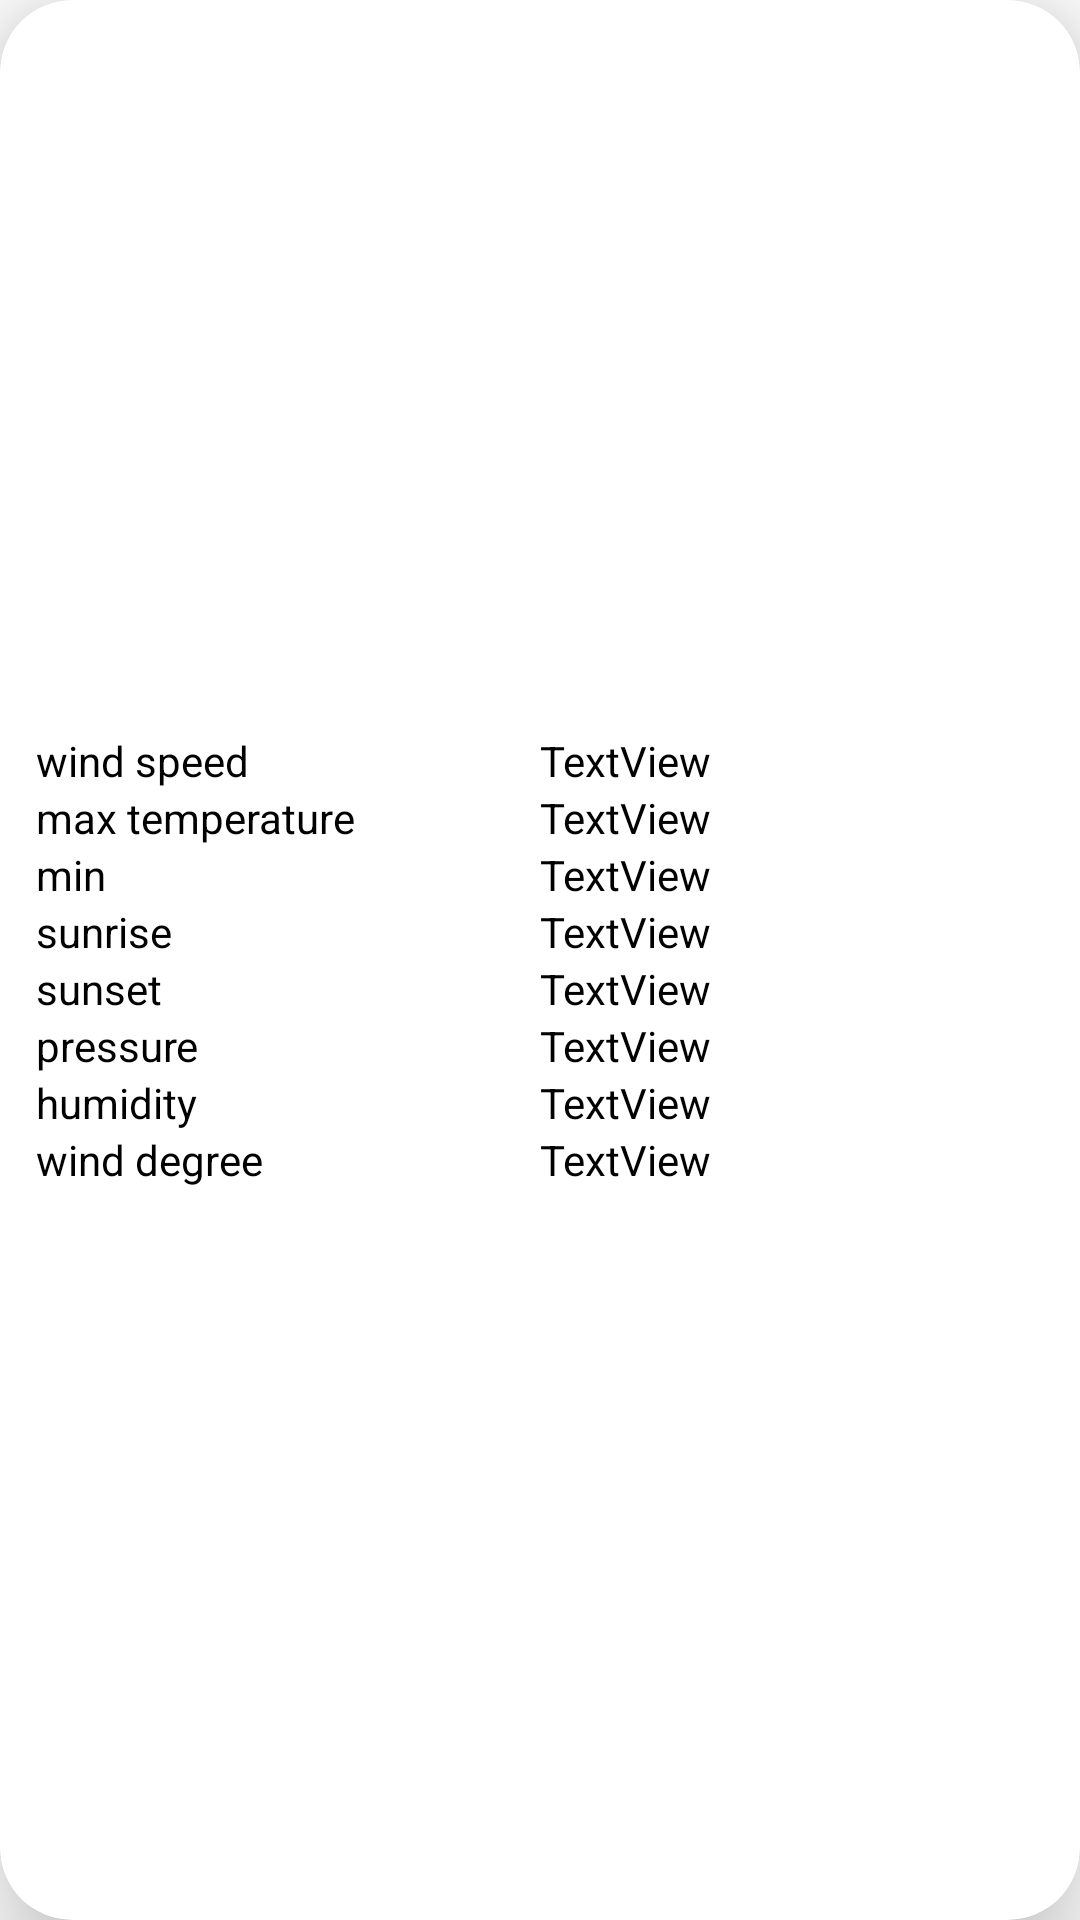

Reconstruct the res/layout file that produces this screen, plus the resources it refers to.
<!-- AndroidManifest.xml: application theme Theme.WeatherPrediction -->
<!-- res/layout/fragment_details.xml -->
<?xml version="1.0" encoding="utf-8"?>
<com.google.android.material.card.MaterialCardView xmlns:android="http://schemas.android.com/apk/res/android"
    xmlns:app="http://schemas.android.com/apk/res-auto"
    xmlns:tools="http://schemas.android.com/tools"
    android:layout_width="match_parent"
    android:layout_height="wrap_content"
    android:layout_marginHorizontal="10dp"
    android:layout_marginVertical="10dp"
    android:foreground="?attr/selectableItemBackground"
    android:orientation="vertical"
    app:cardCornerRadius="24dp"
    app:cardElevation="20dp"
    app:contentPadding="12dp"
    tools:context=".ui.DetailsFragment">


    <androidx.appcompat.widget.LinearLayoutCompat
        android:layout_width="match_parent"
        android:layout_height="match_parent"
        android:weightSum="40"
        app:layout_constraintBottom_toBottomOf="parent"
        app:layout_constraintEnd_toEndOf="parent"
        app:layout_constraintStart_toStartOf="parent"
        app:layout_constraintTop_toTopOf="parent">


        <LinearLayout
            android:layout_width="match_parent"
            android:layout_height="wrap_content"
            android:layout_gravity="center_vertical"
            android:layout_weight="20"
            android:orientation="vertical">


            <TextView
                android:id="@+id/detail_wind_speed_label"
                android:layout_width="wrap_content"
                android:layout_height="wrap_content"
                android:text="wind speed"
                android:textColor="?attr/text_color"
                app:layout_constraintStart_toStartOf="parent"
                app:layout_constraintTop_toBottomOf="@+id/detail_cloud_label" />

            <TextView
                android:id="@+id/detail_max_label"
                android:layout_width="wrap_content"
                android:layout_height="wrap_content"
                android:text="max temperature"
                android:textColor="?attr/text_color"
                app:layout_constraintStart_toStartOf="parent"
                app:layout_constraintTop_toBottomOf="@+id/detail_min_label" />

            <TextView
                android:id="@+id/detail_min_label"
                android:layout_width="wrap_content"
                android:layout_height="wrap_content"
                android:text="min"
                android:textColor="?attr/text_color"

                app:layout_constraintStart_toStartOf="parent"
                app:layout_constraintTop_toTopOf="parent" />


            <TextView
                android:id="@+id/detail_sunrise_label"
                android:layout_width="wrap_content"
                android:layout_height="wrap_content"
                android:text="sunrise"
                android:textColor="?attr/text_color" />

            <TextView
                android:id="@+id/detail_sunset_label"
                android:layout_width="wrap_content"
                android:layout_height="wrap_content"
                android:text="sunset"
                android:textColor="?attr/text_color" />

            <TextView
                android:id="@+id/detail_pressure_label"
                android:layout_width="wrap_content"
                android:layout_height="wrap_content"

                android:text="pressure"
                android:textColor="?attr/text_color" />

            <TextView
                android:id="@+id/detail_humidity_label"
                android:layout_width="wrap_content"
                android:layout_height="wrap_content"
                android:text="humidity"

                android:textColor="?attr/text_color" />

            <TextView
                android:id="@+id/detail_wind_degree_label"
                android:layout_width="wrap_content"
                android:layout_height="wrap_content"
                android:text="wind degree"
                android:textColor="?attr/text_color" />
        </LinearLayout>

        <LinearLayout
            android:layout_width="match_parent"
            android:layout_height="wrap_content"
            android:layout_gravity="center_vertical"
            android:layout_weight="20"
            android:orientation="vertical">


            <TextView
                android:id="@+id/detail_wind_speed_text_view"
                android:layout_width="wrap_content"
                android:layout_height="wrap_content"
                android:text="TextView"
                android:textColor="?attr/text_color"

                app:layout_constraintEnd_toEndOf="parent"
                app:layout_constraintStart_toEndOf="@+id/detail_wind_speed_label"
                app:layout_constraintTop_toBottomOf="@+id/detail_cloud_text_view" />

            <TextView
                android:id="@+id/detail_max_text_view"
                android:layout_width="wrap_content"
                android:layout_height="wrap_content"
                android:text="TextView"
                android:textColor="?attr/text_color"

                app:layout_constraintEnd_toEndOf="parent"
                app:layout_constraintStart_toEndOf="@+id/detail_max_label"
                app:layout_constraintTop_toBottomOf="@+id/detail_min_text_view" />

            <TextView
                android:id="@+id/detail_min_text_view"
                android:layout_width="wrap_content"
                android:layout_height="wrap_content"
                android:text="TextView"
                android:textColor="?attr/text_color"

                app:layout_constraintEnd_toEndOf="parent"
                app:layout_constraintStart_toEndOf="@+id/detail_min_label"
                app:layout_constraintTop_toTopOf="parent" />


            <TextView
                android:id="@+id/detail_sunrise_text_view"
                android:layout_width="wrap_content"
                android:layout_height="wrap_content"
                android:text="TextView"
                android:textColor="?attr/text_color" />

            <TextView
                android:id="@+id/detail_sunset_text_view"
                android:layout_width="wrap_content"
                android:layout_height="wrap_content"
                android:text="TextView"
                android:textColor="?attr/text_color" />

            <TextView
                android:id="@+id/detail_pressure_text_view"
                android:layout_width="wrap_content"
                android:layout_height="wrap_content"
                android:text="TextView"
                android:textColor="?attr/text_color" />

            <TextView
                android:id="@+id/detail_humidity_text_view"
                android:layout_width="wrap_content"
                android:layout_height="wrap_content"
                android:text="TextView"
                android:textColor="?attr/text_color" />

            <TextView
                android:id="@+id/detail_wind_degree_text_view"
                android:layout_width="wrap_content"
                android:layout_height="wrap_content"
                android:text="TextView"
                android:textColor="?attr/text_color" />


        </LinearLayout>


    </androidx.appcompat.widget.LinearLayoutCompat>

</com.google.android.material.card.MaterialCardView>
<!-- resources referenced by this layout -->
<resources>
  <style name="Theme.WeatherPrediction" parent="Theme.MaterialComponents.DayNight.DarkActionBar">
          
          <item name="colorPrimary">@color/purple_500</item>
          <item name="colorPrimaryVariant">@color/purple_700</item>
          <item name="colorOnPrimary">@color/white</item>
          
          <item name="colorSecondary">@color/teal_200</item>
          <item name="colorSecondaryVariant">@color/teal_700</item>
          <item name="colorOnSecondary">@color/black</item>
          
          <item name="android:statusBarColor" tools:targetApi="l">?attr/colorPrimaryVariant</item>
          <item name="background_color">@color/white</item>
          <item name="text_color">@color/black</item>
          <item name="button_color">@color/purple_500</item>
          <item name="nav_background">@color/white</item>
          <item name="icon_background">@color/purple_500</item>
      </style>
  <!-- not gathered from this repository: default colours our renderer supplied (Android Studio template values) -->
  <color name="purple_500">#FF6200EE</color>
  <color name="purple_700">#FF3700B3</color>
  <color name="teal_200">#FF03DAC5</color>
  <color name="teal_700">#FF018786</color>
  <color name="black">#FF000000</color>
  <color name="white">#FFFFFFFF</color>
</resources>
